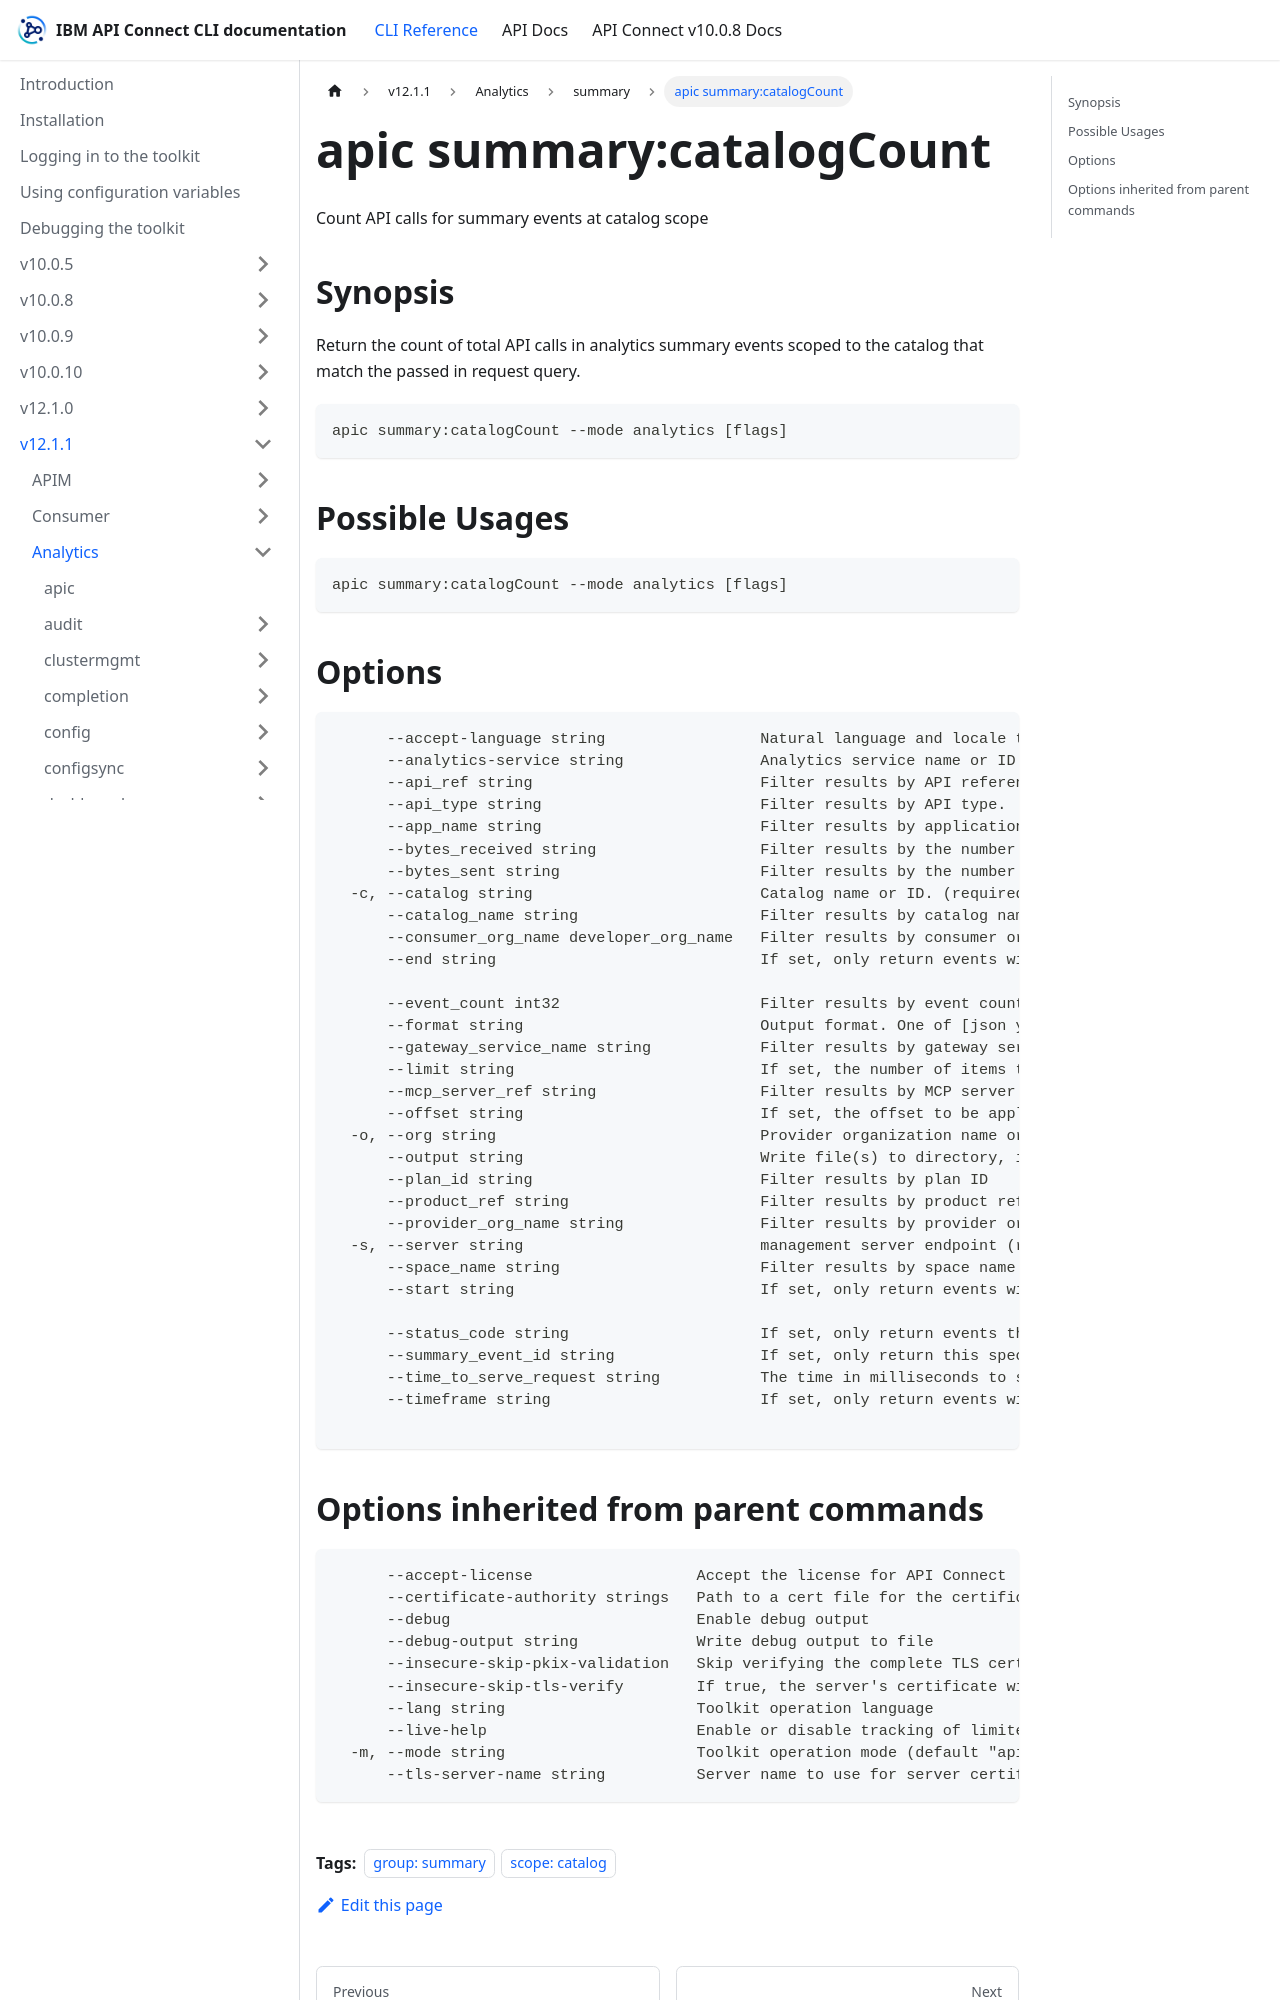

repository: ibm-apiconnect/clidocs · page: docs/v1211/analytics/summary/apic_summary_catalogCount.html · generator: docusaurus

---
tags:
- "group: summary"
- "scope: catalog"
---
# apic summary:catalogCount

Count API calls for summary events at catalog scope

## Synopsis

Return the count of total API calls in analytics summary events scoped to the catalog that match the passed in request query.

```
apic summary:catalogCount --mode analytics [flags]
```

## Possible Usages

```
apic summary:catalogCount --mode analytics [flags]
```

## Options

```
      --accept-language string                 Natural language and locale that the client prefers.
      --analytics-service string               Analytics service name or ID. (required)
      --api_ref string                         Filter results by API reference (name:version)
      --api_type string                        Filter results by API type.
      --app_name string                        Filter results by application name.
      --bytes_received string                  Filter results by the number of bytes received.
      --bytes_sent string                      Filter results by the number of bytes sent.
  -c, --catalog string                         Catalog name or ID. (required)
      --catalog_name string                    Filter results by catalog name.
      --consumer_org_name developer_org_name   Filter results by consumer organization name (filters on the developer_org_name data field).
      --end string                             If set, only return events with a datetime equal or older than this. The value must follow the date-time notation as defined by RFC 3339, section 5.6, for example, 2017-07-21T17:32:28Z. See https://datatracker.ietf.org/doc/html/rfc3339#section-5.6.
                                               
      --event_count int32                      Filter results by event count
      --format string                          Output format. One of [json yaml octet-stream go-template=... go-template-file=...], defaults to yaml.
      --gateway_service_name string            Filter results by gateway service name (only included for apigw services).
      --limit string                           If set, the number of items to return when requesting a list. Maximum: 500
      --mcp_server_ref string                  Filter results by MCP server reference (name:version)
      --offset string                          If set, the offset to be applied when requesting a list. e.g. return events starting from the 100th result
  -o, --org string                             Provider organization name or ID. (required)
      --output string                          Write file(s) to directory, instead of STDOUT (default "-")
      --plan_id string                         Filter results by plan ID
      --product_ref string                     Filter results by product reference (name:version)
      --provider_org_name string               Filter results by provider organization name.
  -s, --server string                          management server endpoint (required)
      --space_name string                      Filter results by space name.
      --start string                           If set, only return events with a datetime equal to or newer than this. The value must follow the date-time notation as defined by RFC 3339, section 5.6, for example, 2017-07-21T17:32:28Z. See https://datatracker.ietf.org/doc/html/rfc3339#section-5.6.
                                               
      --status_code string                     If set, only return events that match this response code e.g. 200 OK, 404 Not Found. It is also possible to use wildcard based values 10x, 20x, 30x, 40x, 50x. The values 'error' and 'success' can also be used to filter for all errors or all successful calls.
      --summary_event_id string                If set, only return this specific summary event ID.
      --time_to_serve_request string           The time in milliseconds to serve the request.
      --timeframe string                       If set, only return events within the indicated timeframe. This parameter will be ignored if either start or end have been specified.
                                               
```
